The GitHub repository sameeksha-sunilkumar/grape-disease-and-pest-prediction contains a labelled image folder "fruit_data" with 3 categories: canker, gray mold, powdery mildew. Examples follow, each with its label.

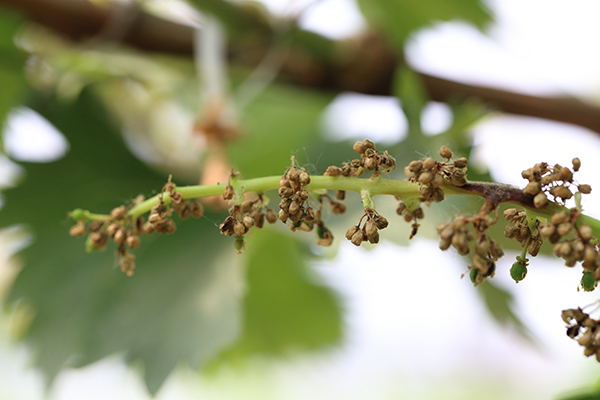
Label: gray mold

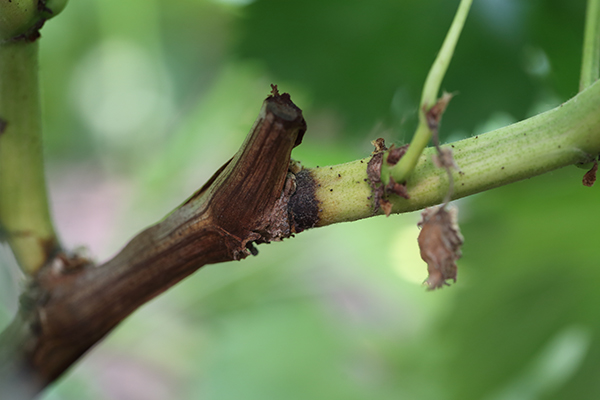
Label: canker

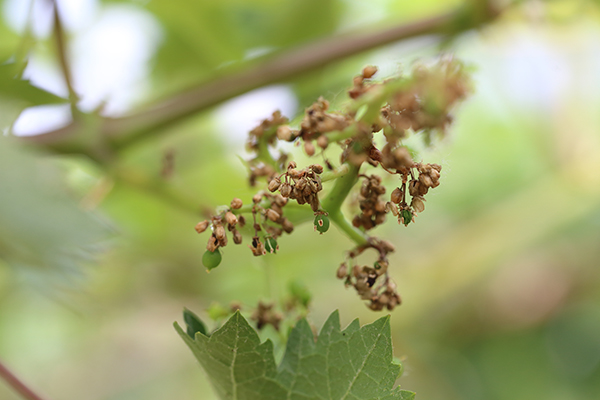
Label: gray mold

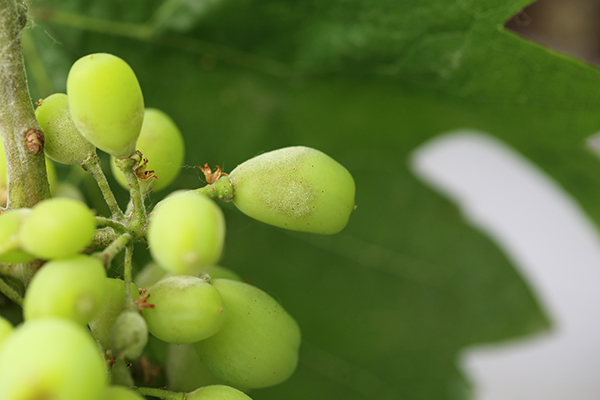
Label: powdery mildew

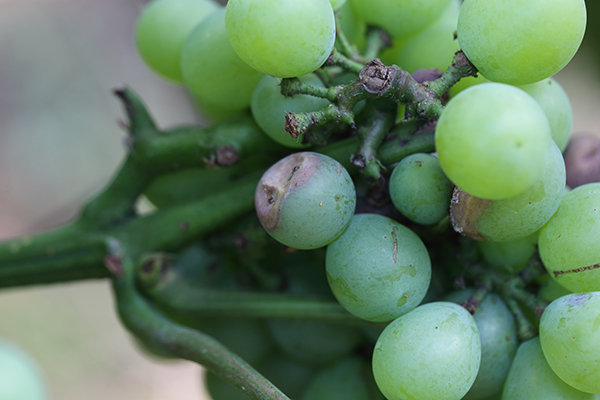
Label: canker

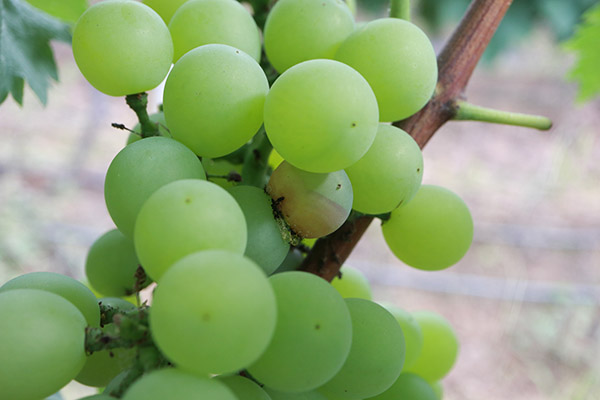
Label: canker
